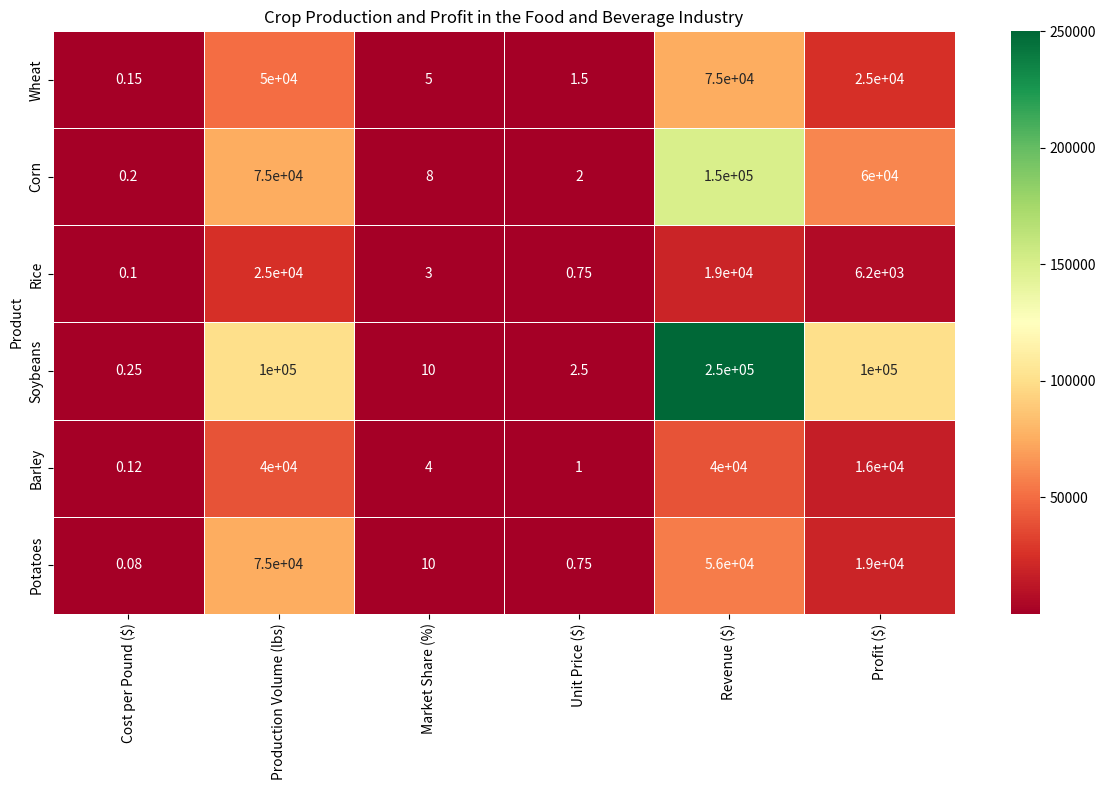

This figure's Python source: (Note: this script raises an exception after producing the figure.)

# import necessary libraries
import pandas as pd
import matplotlib.pyplot as plt
import numpy as np
import matplotlib.cm as cm
import seaborn as sns

# set data
data = {'Product': ['Wheat', 'Corn', 'Rice', 'Soybeans', 'Barley', 'Potatoes'],
        'Cost per Pound ($)': [0.15, 0.20, 0.10, 0.25, 0.12, 0.08],
        'Production Volume (lbs)': [50000, 75000, 25000, 100000, 40000, 75000],
        'Market Share (%)': [5, 8, 3, 10, 4, 10],
        'Unit Price ($)': [1.50, 2.00, 0.75, 2.50, 1.00, 0.75],
        'Revenue ($)': [75000, 150000, 18750, 250000, 40000, 56250],
        'Profit ($)': [25000, 60000, 6250, 100000, 16000, 18750]
        }

# convert data to pandas dataframe
df = pd.DataFrame(data)

# set figure size
plt.figure(figsize=(12, 8))

# create heatmap chart
ax = sns.heatmap(df.set_index('Product'), annot=True, cmap='RdYlGn', linewidths=0.5)

# set x and y axis ticks and ticklabels
# ax.set_xticks(np.arange(len(df.columns)))
# ax.set_yticks(np.arange(len(df.columns)))
# ax.set_xticklabels(df.columns, rotation=45, ha='right', rotation_mode='anchor')
# ax.set_yticklabels(df.columns, rotation=0, ha='right', rotation_mode='anchor')

# set title
plt.title('Crop Production and Profit in the Food and Beverage Industry')

# automatically resize image
plt.tight_layout()

# save image
plt.savefig('output/final/heatmap/png/20231228-124154_74.png', bbox_inches='tight')

# clear current image state
plt.clf()
